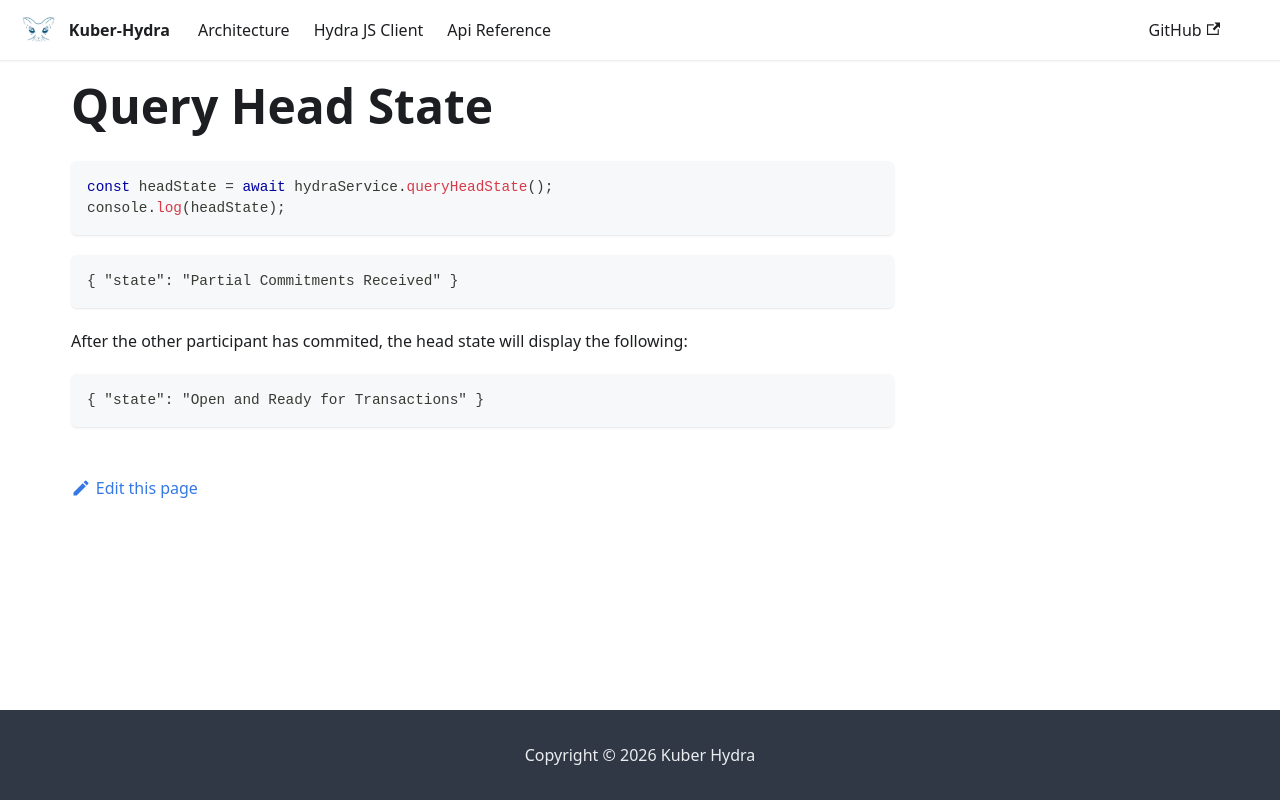

repository: dQuadrant/kuber · page: hydra_docusaurus/docs/tutorials/query/head_state/index.html · generator: docusaurus

# Query Head State

```ts
const headState = await hydraService.queryHeadState();
console.log(headState);
```

```json
{ "state": "Partial Commitments Received" }
```

After the other participant has commited, the head state will display the following:

```json
{ "state": "Open and Ready for Transactions" }
```
